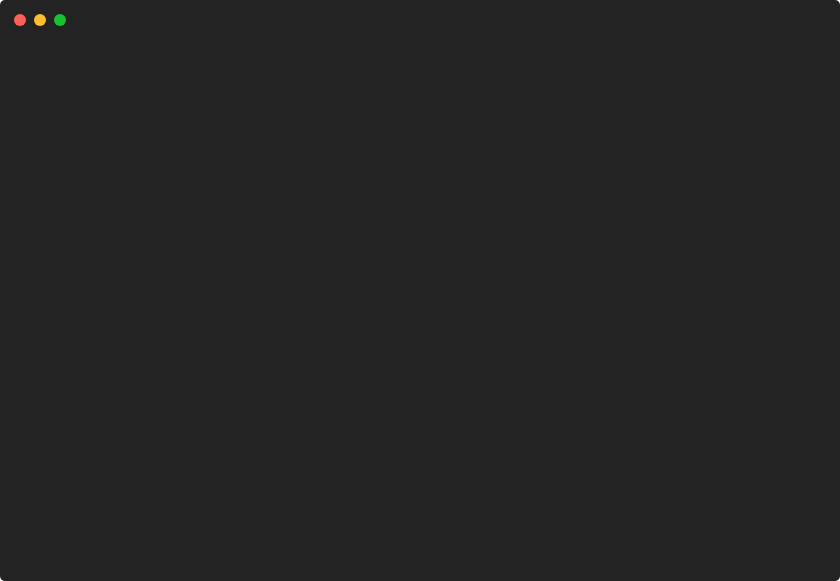
t = 0.00 s
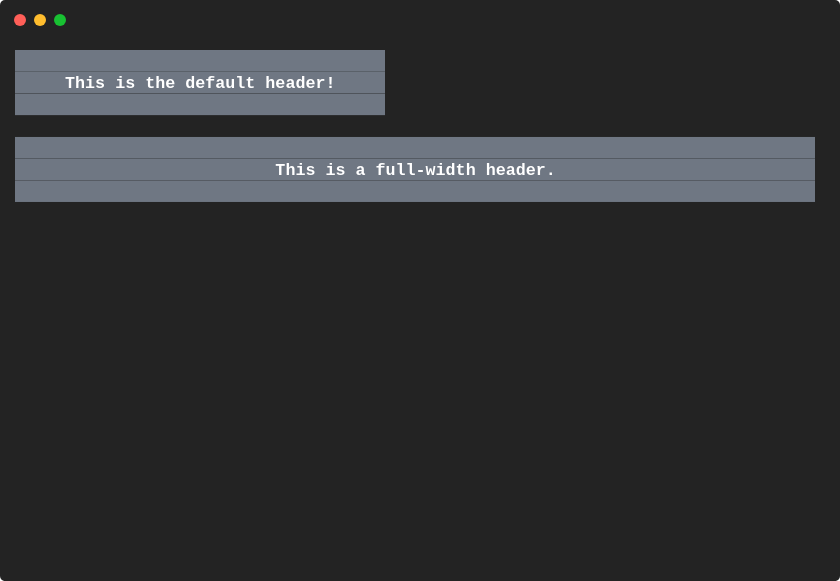
t = 0.89 s
t = 1.77 s: frame unchanged from t = 0.89 s, image omitted
t = 2.65 s: frame unchanged from t = 0.89 s, image omitted
t = 3.54 s: frame unchanged from t = 0.89 s, image omitted
t = 4.42 s: frame unchanged from t = 0.89 s, image omitted

The animated SVG that drew these frames (rendered in a browser with its animation timeline set to each time). Animation: 1 CSS @keyframes rule; one cycle of 5.31 s, repeats indefinitely.

<svg xmlns="http://www.w3.org/2000/svg" xmlns:xlink="http://www.w3.org/1999/xlink" width="840" height="581.04"><rect width="840" height="581.04" rx="5" ry="5" class="a"></rect><svg y="0%" x="0%"><circle cx="20" cy="20" r="6" class="b"></circle><circle cx="40" cy="20" r="6" class="c"></circle><circle cx="60" cy="20" r="6" class="d"></circle></svg><svg height="521.04" viewBox="0 0 80 52.104" width="800" x="15" xmlns="http://www.w3.org/2000/svg" xmlns:xlink="http://www.w3.org/1999/xlink" y="50"><style>.e, .g, .f {
	font-family:
			'Courier New'
			Roboto,
			Helvetica,
			Arial,
			sans-serif,
			'Apple Color Emoji',
			'Segoe UI Emoji' !important;
}.a{fill:rgb(35,35,35)}.b{fill:#ff5f58}.c{fill:#ffbd2e}.d{fill:#18c132}.e{font-family:'Courier New',Monaco,Consolas,Menlo,'Bitstream Vera Sans Mono','Powerline Symbols',monospace}.f{fill:rgb(111,119,131)}.g{fill:rgb(160,160,160);white-space:pre}.h{fill:rgb(255,255,255);font-weight:bold;white-space:pre}.i{fill:transparent}.k{animation-duration:5.307069s;animation-iteration-count:infinite;animation-name:j;animation-timing-function:steps(1,end)}@keyframes j{0%{transform:translateX(-0px)}4.9%{transform:translateX(-80px)}5.8%{transform:translateX(-160px)}100%{transform:translateX(-240px)}}</style><g font-family="'Courier New',Monaco, Consolas, Menlo, &#x27;Bitstream Vera Sans Mono&#x27;, &#x27;Powerline Symbols&#x27;, monospace" font-size="1.67" class="e"><defs><symbol id="1"><rect height="2.171" width="37" x="0" y="0" class="f"></rect><text x="0" y="1.67" class="g">                                     </text></symbol><symbol id="2"><rect height="2.171" width="37" x="0" y="0" class="f"></rect><text x="0" y="1.67" class="h">     This is the default header!     </text></symbol><symbol id="3"><rect height="2.171" width="80" x="0" y="0" class="f"></rect><text x="0" y="1.67" class="g">                                                                                </text></symbol><symbol id="4"><rect height="2.171" width="80" x="0" y="0" class="f"></rect><text x="0" y="1.67" class="h">                          This is a full-width header.                          </text></symbol><symbol id="a"><rect height="24" width="80" x="0" y="0" class="i"></rect></symbol></defs><rect height="52.104" width="80" class="a"></rect><g class="k"><svg x="0" y="0" width="320"><svg x="0"><use xlink:href="#a"></use></svg><svg x="80"><use xlink:href="#a"></use><use xlink:href="#1" y="0"></use></svg><svg x="160"><use xlink:href="#a"></use><use xlink:href="#1" y="0"></use><use xlink:href="#2" y="2.171"></use><use xlink:href="#1" y="4.342"></use><use xlink:href="#3" y="8.684"></use><use xlink:href="#4" y="10.855"></use><use xlink:href="#3" y="13.026"></use></svg><svg x="240"><use xlink:href="#a"></use><use xlink:href="#1" y="0"></use><use xlink:href="#2" y="2.171"></use><use xlink:href="#1" y="4.342"></use><use xlink:href="#3" y="8.684"></use><use xlink:href="#4" y="10.855"></use><use xlink:href="#3" y="13.026"></use><text x="0" y="19.037999999999997" class="g">Restarting</text><text x="11.021999999999998" y="19.037999999999997" class="g">animation...</text></svg></svg></g></g></svg></svg>
